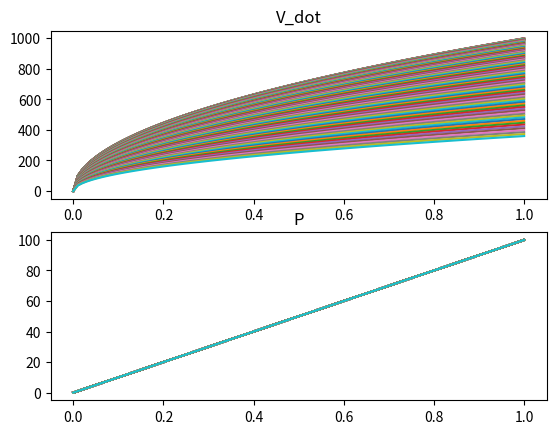

This figure's Python source:
"""
Simple fan models for cooling units.

[redacted]
Date: 08.09.2024
"""
import numpy as np
from matplotlib import pyplot as plt


class Fan:

    def __init__(self, V_dot_0Pa: float, dp_max: float, P_max: float):
        """Initialize a fan object based on nominal values from datasheet

        The fan model assumes that the maximum volume flow rate is reached at 0 Pa pressure loss.
        A pwm signal is used to control the fan power and subsequently the volume flow rate.

        The following is assumed:
        - The fan power consumption is proportional to the signal
        - The fan efficiency is assumed to be constant
        - The fan model is based on the following formula:
            V_dot = V_dot_0Pa * signal^2 * (1 - (dp / dp_max)^2)
            P = P_max * signal


        Parameters
        ----------
        V_dot_0Pa: float
            Volume flow rate at 0 Pa in m^3/h
        dp_max: float
            Maximum pressure difference in Pa (no volume flow rate at this pressure)
        P_max: float
            Maximum electrical power in W (with signal = 1)
        """
        self.V_dot_0Pa = V_dot_0Pa
        self.dp_max = dp_max
        self.P_max = P_max

    def V_dot(self, signal: float, dp: float) -> float:
        """Compute the volume flow rate based on signal and pressure difference

        Parameters
        ----------
        signal: float
            Control signal (0 <= signal <= 1)
        dp: float
            Pressure loss in Pa

        Returns
        -------
        float
            Volume flow rate in m^3/h

        Raises
        ------
        ValueError
            If pressure difference is greater than maximum pressure difference or
            signal is not in range [0, 1]
        """
        if dp > self.dp_max:
            raise ValueError('Pressure difference is greater than maximum pressure difference')
        if not 0 <= signal <= 1:
            raise ValueError('Signal is not in range [0, 1]')
        return self.V_dot_0Pa * signal ** (1 / 2) * (1 - (dp / self.dp_max) ** 2)

    def P(self, signal: float, dp: float) -> float:
        """Compute the electrical power consumption based on signal and pressure difference

        Parameters
        ----------
        signal: float
            Control signal of the pwm module (0 <= signal <= 1)
        dp: float
            Pressure loss in Pa

        Returns
        -------
        float
            Electrical power consumption in W

        Raises
        ------
        ValueError
            If pressure difference is greater than maximum pressure difference or
            signal is not in range [0, 1]
        """
        _ = dp
        if dp > self.dp_max:
            raise ValueError('Pressure difference is greater than maximum pressure difference')
        if not 0 <= signal <= 1:
            raise ValueError('Signal is not in range [0, 1]')
        return self.P_max * signal

    def signal(self, V_dot: float, dp: float) -> float:
        """Compute the control signal based on the required volume flow rate and pressure loss

        Parameters
        ----------
        V_dot: float
            Volume flow rate in m^3/h
        dp: float
            Pressure loss in Pa

        Returns
        -------
        float
            Power based control signal of the pwm module (0 <= signal <= 1)

        Raises
        ------
        ValueError
            If pressure difference is greater than maximum pressure difference
        """
        if dp > self.dp_max:
            raise ValueError('Pressure difference is greater than maximum pressure difference')
        return V_dot / self.V_dot_0Pa / (1 - (dp / self.dp_max) ** 2) ** 0.5


if __name__ == '__main__':
    fan = Fan(V_dot_0Pa=1000.0, dp_max=500.0, P_max=100.0)
    signals = np.linspace(0, 1, 100)
    dps = np.linspace(0, 400, 100)
    V_dots = []
    Ps = []
    for dp in dps:
        V_dots_ = [fan.V_dot(signal, dp) for signal in signals]
        V_dots.append(V_dots_)
        Ps_ = [fan.P(signal, dp) for signal in signals]
        Ps.append(Ps_)
    # plot different cures for signals over presssure delta for V_dot and P in 2 subplots
    fig, axs = plt.subplots(2, 1)
    for i, dp in enumerate(dps):
        axs[0].plot(signals, V_dots[i], label=f'dp: {dp}')
        axs[1].plot(signals, Ps[i], label=f'dp: {dp}')
    axs[0].set_title('V_dot')
    axs[1].set_title('P')
    plt.show()
